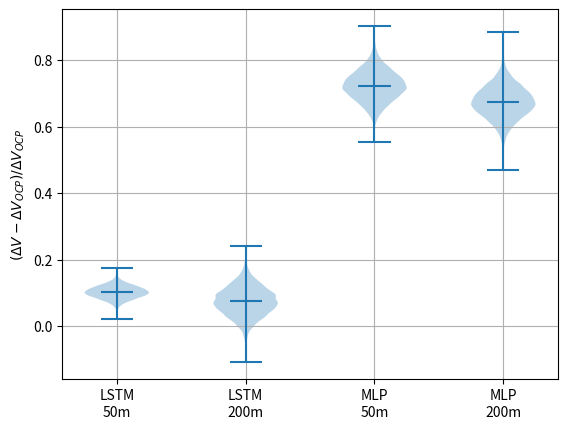

The script that saved this image:
# Plot for DV explanation
# Libraries
import matplotlib.pyplot as plt
import numpy as np
import seaborn as sns  # You need seaborn for violin plots


# Data
opt_50 = 5.763
opt_200 = 11.153
ocp_50 = np.random.normal(5.763, 0.684, size=10000) / opt_50
ocp_200 = np.random.normal(11.153, 0.772, size=10000) / opt_200
dv_50_lstm = (np.random.normal(6.350, 0.110, size=10000) - opt_50) / opt_50
dv_200_lstm = (np.random.normal(11.981, 0.495, size=10000) - opt_200) / opt_200
dv_50_mlp = (np.random.normal(9.930, 0.262, size=10000) - opt_50) / opt_50
dv_200_mlp = (np.random.normal(18.669, 0.537, size=10000) - opt_200) / opt_200
pos = [1, 2, 3, 4]
data = [dv_50_lstm, dv_200_lstm, dv_50_mlp, dv_200_mlp]

# Create a figure instance
fig = plt.figure()
ax = plt.subplot(111)

# Create the boxplot
bp = plt.violinplot(data, pos, showmeans=True)
bp = plt.grid(True)
ax.set_xticks(pos)
ax.set_ylabel("$(\Delta V - \Delta V_{OCP}) / \Delta V_{OCP}$")
ax.set_xticklabels(["LSTM\n50m", "LSTM\n200m", "MLP\n50m", "MLP\n200m"])
plt.show()
